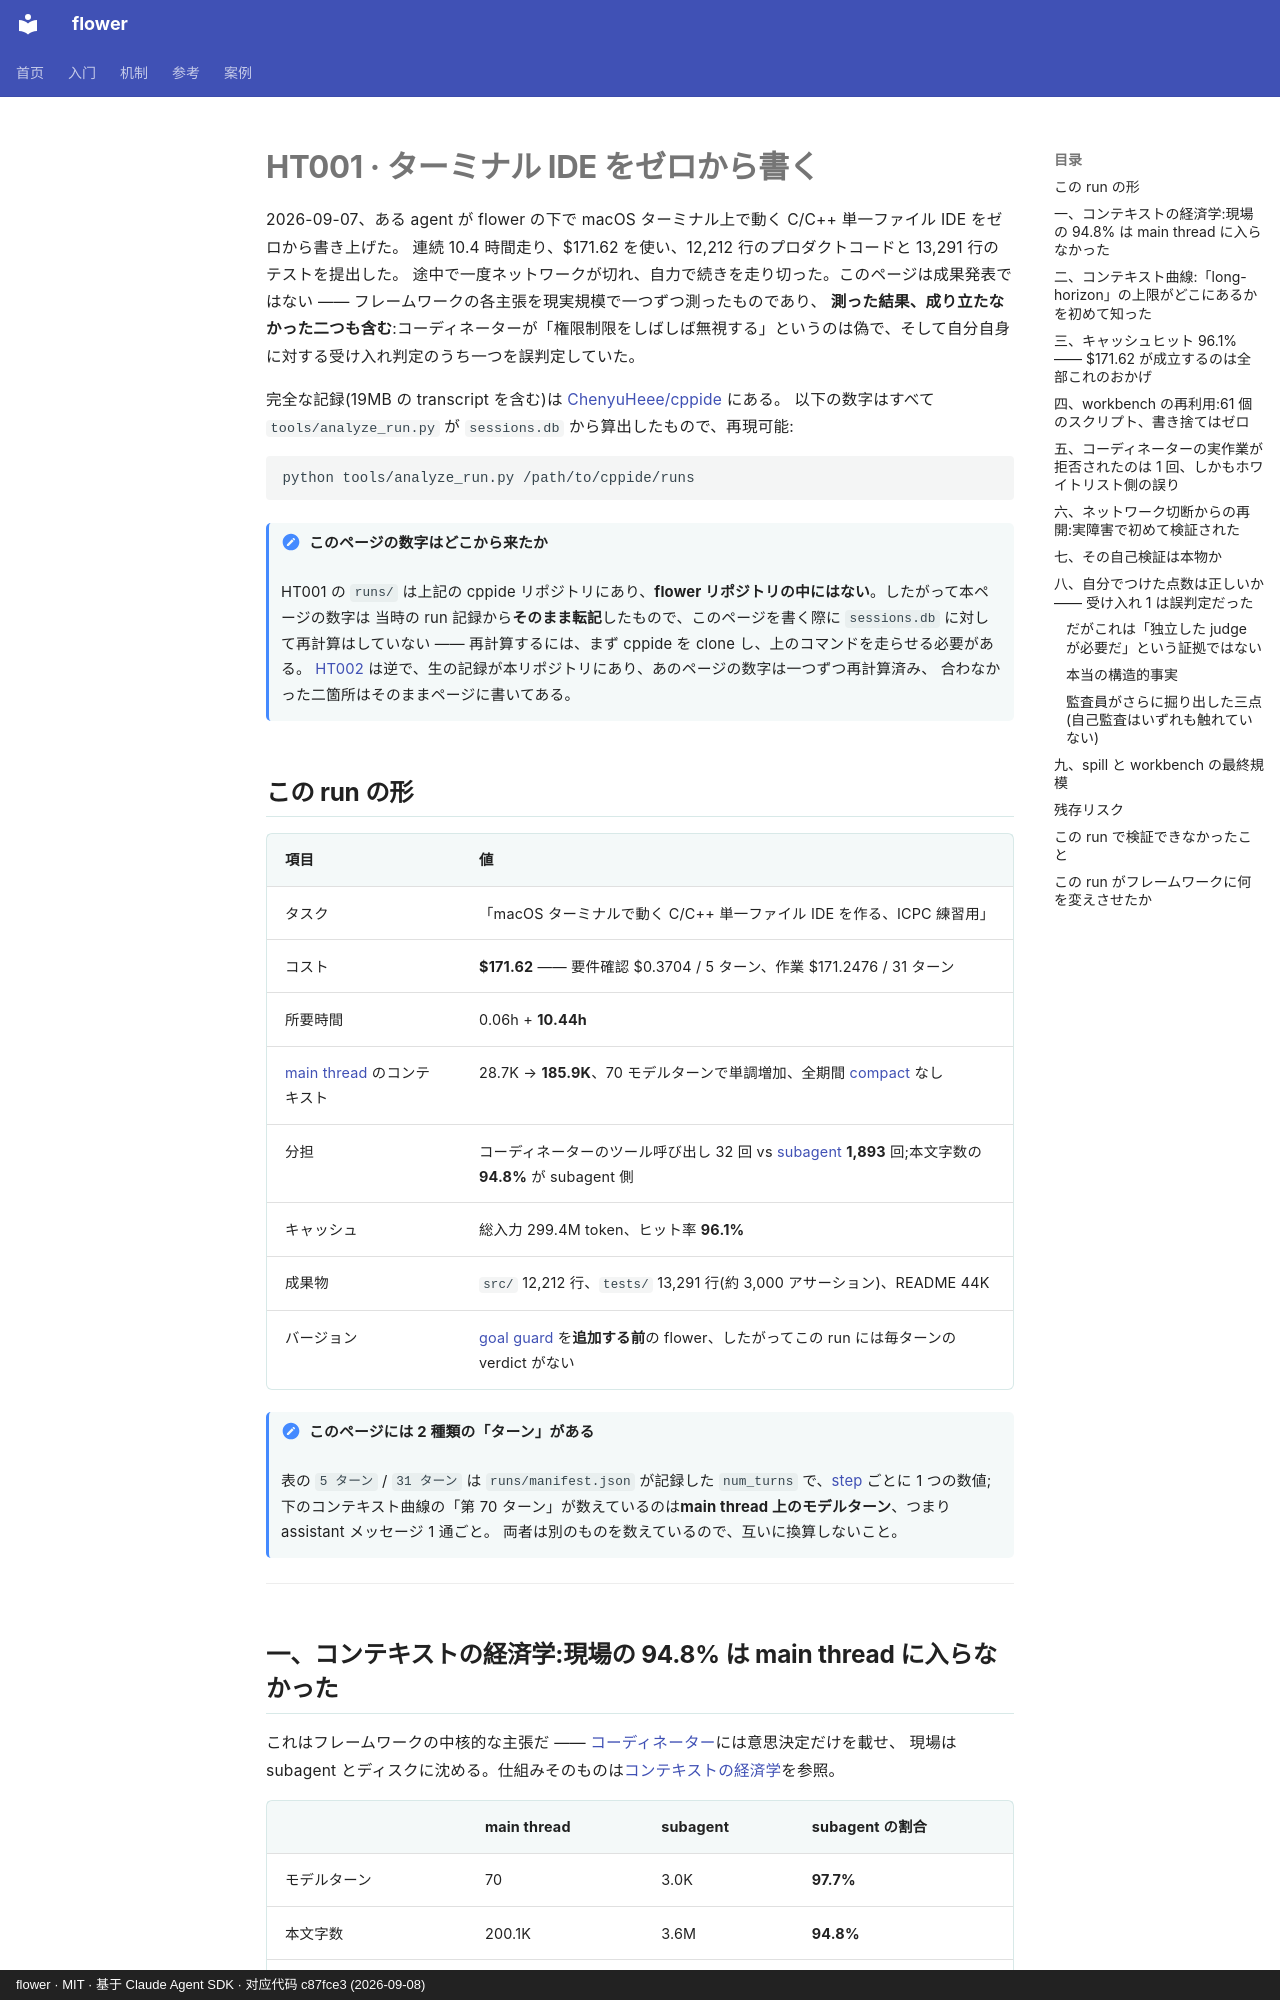

repository: ChenyuHeee/flower · page: ja/cases/ht001/index.html · generator: mkdocs · copyright: flower · MIT · 基于 Claude Agent SDK · 对应代码 c87fce3 (2026-09-08)

# HT001 · ターミナル IDE をゼロから書く

2026-09-07、ある agent が flower の下で macOS ターミナル上で動く C/C++ 単一ファイル IDE をゼロから書き上げた。
連続 10.4 時間走り、$171.62 を使い、12,212 行のプロダクトコードと 13,291 行のテストを提出した。
途中で一度ネットワークが切れ、自力で続きを走り切った。このページは成果発表ではない —— フレームワークの各主張を現実規模で一つずつ測ったものであり、
**測った結果、成り立たなかった二つも含む**:コーディネーターが「権限制限をしばしば無視する」というのは偽で、そして自分自身に対する受け入れ判定のうち一つを誤判定していた。

完全な記録(19MB の transcript を含む)は [ChenyuHeee/cppide](https://github.com/ChenyuHeee/cppide) にある。
以下の数字はすべて `tools/analyze_run.py` が `sessions.db` から算出したもので、再現可能:

```bash
python tools/analyze_run.py /path/to/cppide/runs
```

!!! note "このページの数字はどこから来たか"
    HT001 の `runs/` は上記の cppide リポジトリにあり、**flower リポジトリの中にはない**。したがって本ページの数字は
    当時の run 記録から**そのまま転記**したもので、このページを書く際に `sessions.db` に対して再計算はしていない ——
    再計算するには、まず cppide を clone し、上のコマンドを走らせる必要がある。
    [HT002](ht002.md) は逆で、生の記録が本リポジトリにあり、あのページの数字は一つずつ再計算済み、
    合わなかった二箇所はそのままページに書いてある。

## この run の形 {#这一跑的形状}

| 項目 | 値 |
|---|---|
| タスク | 「macOS ターミナルで動く C/C++ 単一ファイル IDE を作る、ICPC 練習用」 |
| コスト | **$171.62** —— 要件確認 $0.3704 / 5 ターン、作業 $171.2476 / 31 ターン |
| 所要時間 | 0.06h + **10.44h** |
| [main thread](../reference/glossary.md#主线程) のコンテキスト | 28.7K → **185.9K**、70 モデルターンで単調増加、全期間 [compact](../reference/glossary.md#压缩) なし |
| 分担 | コーディネーターのツール呼び出し 32 回 vs [subagent](../reference/glossary.md#subagent) **1,893** 回;本文字数の **94.8%** が subagent 側 |
| キャッシュ | 総入力 299.4M token、ヒット率 **96.1%** |
| 成果物 | `src/` 12,212 行、`tests/` 13,291 行(約 3,000 アサーション)、README 44K |
| バージョン | [goal guard](../reference/glossary.md#目标看守) を**追加する前**の flower、したがってこの run には毎ターンの verdict がない |

!!! note "このページには 2 種類の「ターン」がある"
    表の `5 ターン` / `31 ターン` は `runs/manifest.json` が記録した `num_turns` で、[step](../reference/glossary.md#步骤) ごとに 1 つの数値;
    下のコンテキスト曲線の「第 70 ターン」が数えているのは**main thread 上のモデルターン**、つまり assistant メッセージ 1 通ごと。
    両者は別のものを数えているので、互いに換算しないこと。

---
